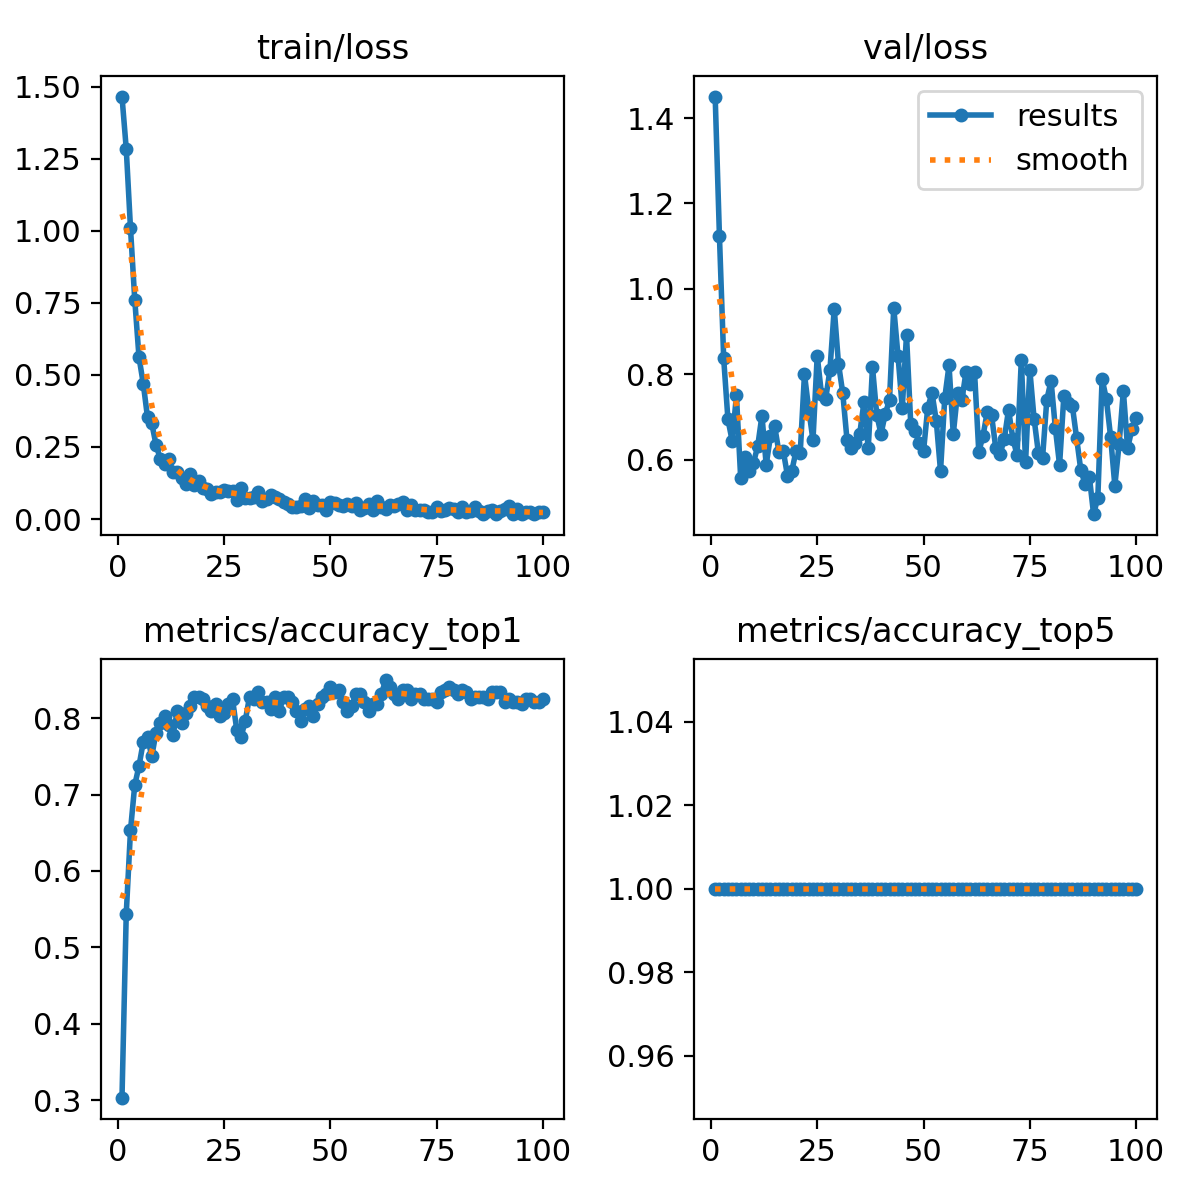

The file beside this chart, header and first rows:
epoch, time, train/loss, metrics/accuracy_top1, metrics/accuracy_top5, val/loss, lr/pg0, lr/pg1, lr/pg2
1, 2.024, 1.465, 0.3031, 1, 1.45, 8.75e-05, 8.75e-05, 8.75e-05
2, 2.737, 1.284, 0.5437, 1, 1.125, 0.0001856, 0.0001856, 0.0001856
3, 3.751, 1.009, 0.6531, 1, 0.8377, 0.0002818, 0.0002818, 0.0002818
4, 4.673, 0.7613, 0.7125, 1, 0.6951, 0.000376, 0.000376, 0.000376
5, 5.609, 0.5614, 0.7375, 1, 0.6445, 0.0004682, 0.0004682, 0.0004682
6, 6.435, 0.4698, 0.7688, 1, 0.751, 0.0005584, 0.0005584, 0.0005584
7, 7.709, 0.353, 0.775, 1, 0.5574, 0.0006467, 0.0006467, 0.0006467
8, 8.521, 0.3321, 0.75, 1, 0.6067, 0.0007329, 0.0007329, 0.0007329
9, 9.493, 0.258, 0.7812, 1, 0.5742, 0.0008172, 0.0008172, 0.0008172
10, 10.68, 0.2087, 0.7937, 1, 0.593, 0.0008995, 0.0008995, 0.0008995
11, 11.55, 0.1911, 0.8031, 1, 0.6321, 0.0009798, 0.0009798, 0.0009798
12, 12.58, 0.207, 0.7906, 1, 0.7036, 0.001058, 0.001058, 0.001058
13, 13.47, 0.1648, 0.7781, 1, 0.5889, 0.001102, 0.001102, 0.001102
14, 14.37, 0.1635, 0.8094, 1, 0.6553, 0.001089, 0.001089, 0.001089
15, 15.39, 0.1431, 0.7937, 1, 0.6785, 0.001077, 0.001077, 0.001077
16, 16.28, 0.1228, 0.8063, 1, 0.6182, 0.001064, 0.001064, 0.001064
17, 17.18, 0.1578, 0.8156, 1, 0.6221, 0.001052, 0.001052, 0.001052
18, 18.41, 0.1182, 0.8281, 1, 0.5635, 0.00104, 0.00104, 0.00104
19, 19.18, 0.1328, 0.8281, 1, 0.5732, 0.001027, 0.001027, 0.001027
20, 20.07, 0.1067, 0.825, 1, 0.6201, 0.001015, 0.001015, 0.001015
21, 21.19, 0.1055, 0.8156, 1, 0.6162, 0.001002, 0.001002, 0.001002
22, 22.23, 0.08847, 0.8094, 1, 0.8005, 0.0009901, 0.0009901, 0.0009901
23, 23.13, 0.09244, 0.8187, 1, 0.7188, 0.0009778, 0.0009778, 0.0009778
24, 24.09, 0.09551, 0.8031, 1, 0.6462, 0.0009654, 0.0009654, 0.0009654
25, 25.01, 0.1008, 0.8063, 1, 0.844, 0.000953, 0.000953, 0.000953
26, 26, 0.09569, 0.8187, 1, 0.7541, 0.0009406, 0.0009406, 0.0009406
27, 27.04, 0.09811, 0.825, 1, 0.7437, 0.0009283, 0.0009283, 0.0009283
28, 27.79, 0.06672, 0.7844, 1, 0.8115, 0.0009159, 0.0009159, 0.0009159
29, 28.77, 0.1077, 0.775, 1, 0.9541, 0.0009035, 0.0009035, 0.0009035
30, 29.7, 0.07435, 0.7969, 1, 0.8252, 0.0008911, 0.0008911, 0.0008911
31, 30.74, 0.07224, 0.8281, 1, 0.7571, 0.0008787, 0.0008787, 0.0008787
32, 31.62, 0.07537, 0.825, 1, 0.6477, 0.0008664, 0.0008664, 0.0008664
33, 32.52, 0.09217, 0.8344, 1, 0.6274, 0.000854, 0.000854, 0.000854
34, 33.57, 0.06426, 0.8219, 1, 0.6394, 0.0008416, 0.0008416, 0.0008416
35, 34.66, 0.07112, 0.8219, 1, 0.6614, 0.0008293, 0.0008293, 0.0008293
36, 35.55, 0.08495, 0.8125, 1, 0.7358, 0.0008169, 0.0008169, 0.0008169
37, 36.54, 0.07674, 0.8281, 1, 0.627, 0.0008045, 0.0008045, 0.0008045
38, 37.52, 0.06988, 0.8094, 1, 0.8171, 0.0007921, 0.0007921, 0.0007921
39, 38.33, 0.06069, 0.8281, 1, 0.706, 0.0007797, 0.0007797, 0.0007797
40, 39.43, 0.05059, 0.8281, 1, 0.6604, 0.0007674, 0.0007674, 0.0007674
41, 40.32, 0.04291, 0.8219, 1, 0.708, 0.000755, 0.000755, 0.000755
42, 41.14, 0.04167, 0.8094, 1, 0.7402, 0.0007426, 0.0007426, 0.0007426
43, 42.02, 0.04631, 0.7969, 1, 0.9563, 0.0007302, 0.0007302, 0.0007302
44, 42.94, 0.06938, 0.8125, 1, 0.8438, 0.0007179, 0.0007179, 0.0007179
45, 43.83, 0.03667, 0.8156, 1, 0.7212, 0.0007055, 0.0007055, 0.0007055
46, 44.83, 0.06126, 0.8031, 1, 0.8926, 0.0006931, 0.0006931, 0.0006931
47, 45.89, 0.04738, 0.8187, 1, 0.6838, 0.0006808, 0.0006808, 0.0006808
48, 46.9, 0.04853, 0.8281, 1, 0.6667, 0.0006684, 0.0006684, 0.0006684
49, 47.77, 0.03306, 0.8313, 1, 0.6401, 0.000656, 0.000656, 0.000656
50, 48.86, 0.06005, 0.8406, 1, 0.6201, 0.0006436, 0.0006436, 0.0006436
51, 49.7, 0.05488, 0.8344, 1, 0.7227, 0.0006312, 0.0006312, 0.0006312
52, 50.78, 0.04969, 0.8375, 1, 0.7566, 0.0006189, 0.0006189, 0.0006189
53, 51.63, 0.04447, 0.8219, 1, 0.6919, 0.0006065, 0.0006065, 0.0006065
54, 52.65, 0.05175, 0.8094, 1, 0.5739, 0.0005941, 0.0005941, 0.0005941
55, 53.64, 0.04411, 0.8156, 1, 0.7456, 0.0005818, 0.0005818, 0.0005818
56, 54.71, 0.05539, 0.8313, 1, 0.8213, 0.0005694, 0.0005694, 0.0005694
57, 55.79, 0.03133, 0.8313, 1, 0.6604, 0.000557, 0.000557, 0.000557
58, 56.73, 0.03825, 0.8219, 1, 0.7578, 0.0005446, 0.0005446, 0.0005446
59, 57.77, 0.05166, 0.8094, 1, 0.7393, 0.0005322, 0.0005322, 0.0005322
60, 58.59, 0.03115, 0.8187, 1, 0.8062, 0.0005199, 0.0005199, 0.0005199
... 40 more rows
